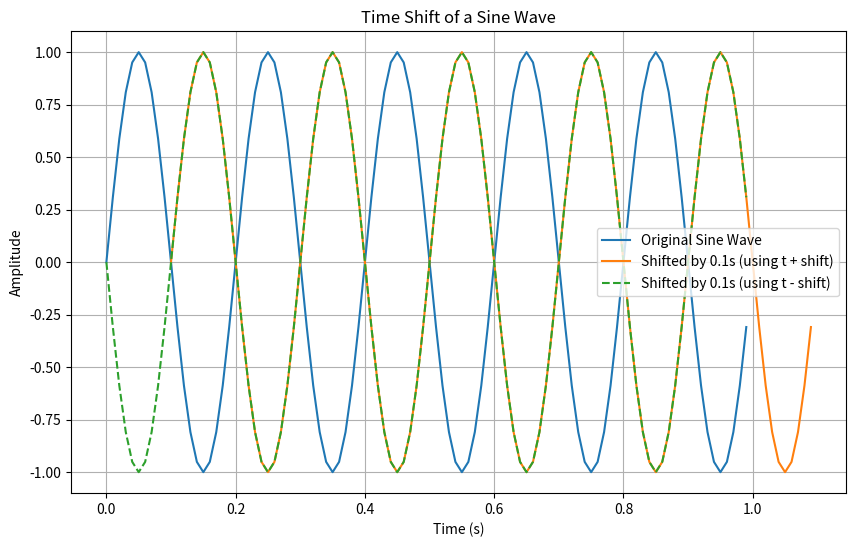

Write the Python code that produced this figure.
import numpy as np
import matplotlib.pyplot as plt


fs = 100  
f = 5    
T = 1     
shift = 0.1 

t = np.linspace(0, T, T * fs, endpoint=False) 
t_shifted = t + shift 

sine_wave = np.sin(2 * np.pi * f * t)
shifted_sine_wave = np.sin(2 * np.pi * f * (t - shift))


plt.figure(figsize=(10, 6))
plt.plot(t, sine_wave, label='Original Sine Wave')
plt.plot(t_shifted, sine_wave, label=f'Shifted by {shift}s (using t + shift)')
plt.plot(t, shifted_sine_wave, '--', label=f'Shifted by {shift}s (using t - shift)')
plt.title('Time Shift of a Sine Wave')
plt.xlabel('Time (s)')
plt.ylabel('Amplitude')
plt.legend()
plt.grid(True)
plt.show()
